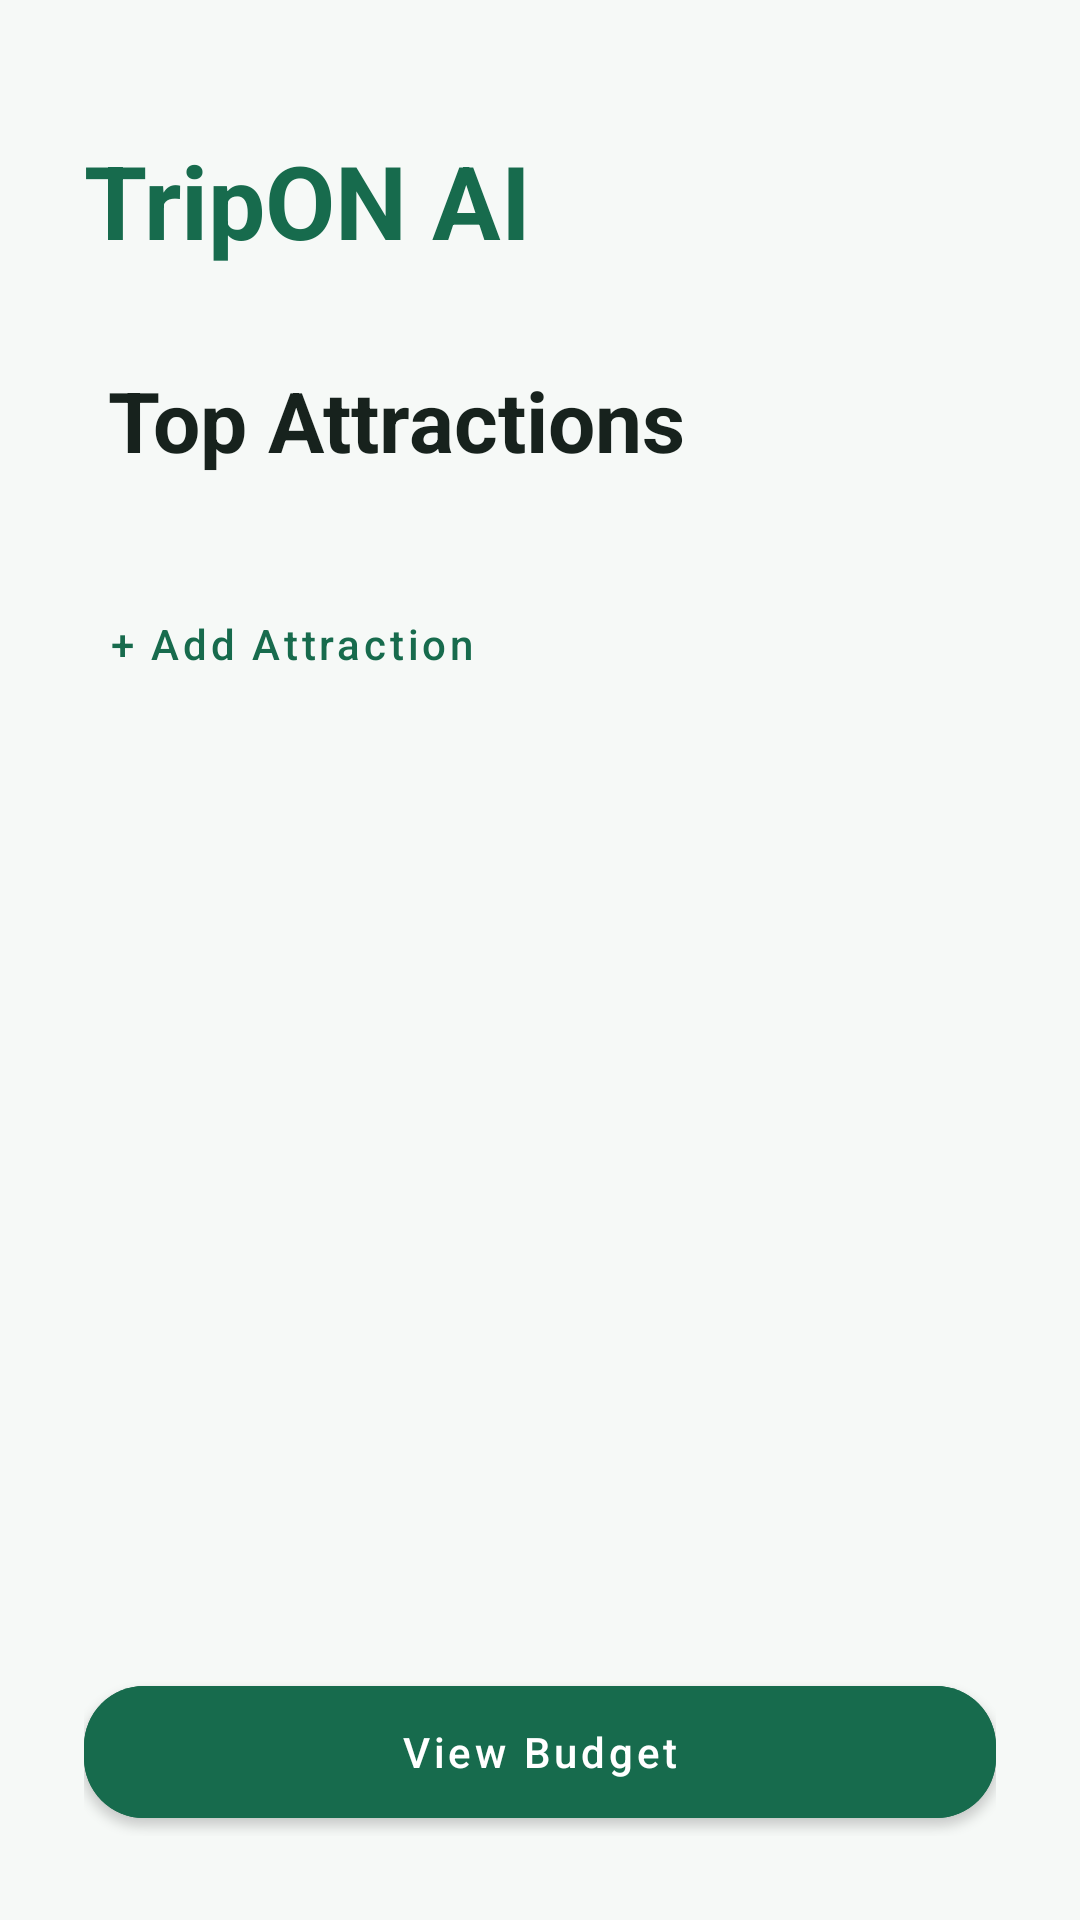

Layout XML and referenced resources for this Android screen:
<!-- AndroidManifest.xml: application theme Theme.TripOnAI -->
<!-- res/layout/fragment_attraction_recommendations.xml -->
<?xml version="1.0" encoding="utf-8"?>
<androidx.constraintlayout.widget.ConstraintLayout xmlns:android="http://schemas.android.com/apk/res/android"
    xmlns:app="http://schemas.android.com/apk/res-auto"
    xmlns:tools="http://schemas.android.com/tools"
    android:layout_width="match_parent"
    android:layout_height="match_parent"
    android:background="@color/tripon_background"
    android:fitsSystemWindows="true">

    <androidx.core.widget.NestedScrollView
        android:layout_width="match_parent"
        android:layout_height="0dp"
        app:layout_constraintBottom_toTopOf="@id/layout_buttons"
        app:layout_constraintTop_toTopOf="parent">

        <androidx.constraintlayout.widget.ConstraintLayout
            android:layout_width="match_parent"
            android:layout_height="wrap_content"
            android:paddingStart="28dp"
            android:paddingTop="28dp"
            android:paddingEnd="28dp"
            android:paddingBottom="28dp">

            <TextView
                android:id="@+id/tv_brand"
                android:layout_width="wrap_content"
                android:layout_height="wrap_content"
                android:layout_marginTop="16dp"
                android:text="@string/app_name"
                android:textColor="@color/tripon_green"
                android:textSize="34sp"
                android:textStyle="bold"
                app:layout_constraintStart_toStartOf="parent"
                app:layout_constraintTop_toTopOf="parent" />

            <TextView
                android:id="@+id/tv_attractions_title"
                android:layout_width="wrap_content"
                android:layout_height="wrap_content"
                android:layout_marginStart="8dp"
                android:layout_marginTop="32dp"
                android:text="Top Attractions"
                android:textColor="@color/tripon_text"
                android:textSize="28sp"
                android:textStyle="bold"
                app:layout_constraintStart_toStartOf="parent"
                app:layout_constraintTop_toBottomOf="@id/tv_brand" />

            <androidx.recyclerview.widget.RecyclerView
                android:id="@+id/rv_attractions"
                android:layout_width="0dp"
                android:layout_height="wrap_content"
                android:layout_marginTop="24dp"
                app:layout_constraintEnd_toEndOf="parent"
                app:layout_constraintStart_toStartOf="parent"
                app:layout_constraintTop_toBottomOf="@id/tv_attractions_title"
                tools:listitem="@layout/item_attraction" />

            <com.google.android.material.button.MaterialButton
                android:id="@+id/btn_add_attraction"
                style="@style/Widget.MaterialComponents.Button.TextButton"
                android:layout_width="wrap_content"
                android:layout_height="wrap_content"
                android:layout_marginTop="8dp"
                android:text="+ Add Attraction"
                android:textAllCaps="false"
                android:textColor="@color/tripon_green"
                app:icon="@drawable/ic_add"
                app:iconSize="16dp"
                app:iconTint="@color/tripon_green"
                app:layout_constraintStart_toStartOf="parent"
                app:layout_constraintTop_toBottomOf="@id/rv_attractions" />

        </androidx.constraintlayout.widget.ConstraintLayout>
    </androidx.core.widget.NestedScrollView>

    <LinearLayout
        android:id="@+id/layout_buttons"
        android:layout_width="match_parent"
        android:layout_height="wrap_content"
        android:orientation="vertical"
        android:padding="28dp"
        app:layout_constraintBottom_toBottomOf="parent">

        <com.google.android.material.button.MaterialButton
            android:id="@+id/btn_see_budget"
            android:layout_width="match_parent"
            android:layout_height="56dp"
            android:backgroundTint="@color/tripon_green"
            android:text="View Budget"
            android:textAllCaps="false"
            android:textColor="@color/tripon_white"
            app:cornerRadius="20dp" />

    </LinearLayout>

</androidx.constraintlayout.widget.ConstraintLayout>
<!-- res/layout/item_attraction.xml (included above) -->
<?xml version="1.0" encoding="utf-8"?>
<com.google.android.material.card.MaterialCardView xmlns:android="http://schemas.android.com/apk/res/android"
    xmlns:app="http://schemas.android.com/apk/res-auto"
    android:layout_width="match_parent"
    android:layout_height="wrap_content"
    android:layout_marginBottom="16dp"
    app:cardCornerRadius="16dp"
    app:cardElevation="2dp"
    app:strokeWidth="0dp">

    <androidx.constraintlayout.widget.ConstraintLayout
        android:layout_width="match_parent"
        android:layout_height="wrap_content"
        android:padding="20dp">

        <TextView
            android:id="@+id/tv_attraction_name"
            android:layout_width="0dp"
            android:layout_height="wrap_content"
            android:text="Attraction Name"
            android:textColor="@color/tripon_green"
            android:textStyle="bold"
            android:textSize="18sp"
            app:layout_constraintStart_toStartOf="parent"
            app:layout_constraintTop_toTopOf="parent"
            app:layout_constraintEnd_toStartOf="@id/btn_remove_attraction"/>

        <ImageButton
            android:id="@+id/btn_remove_attraction"
            android:layout_width="32dp"
            android:layout_height="32dp"
            android:background="?attr/selectableItemBackgroundBorderless"
            android:src="@drawable/ic_delete"
            app:layout_constraintTop_toTopOf="parent"
            app:layout_constraintEnd_toEndOf="parent"
            app:tint="@color/tripon_secondary_text"
            android:contentDescription="Remove attraction" />

        <TextView
            android:id="@+id/tv_attraction_desc"
            android:layout_width="match_parent"
            android:layout_height="wrap_content"
            android:layout_marginTop="8dp"
            android:text="Detailed description of the place."
            android:textColor="@color/tripon_secondary_text"
            android:textSize="14sp"
            app:layout_constraintTop_toBottomOf="@id/tv_attraction_name" />

        <TextView
            android:id="@+id/tv_attraction_location"
            android:layout_width="wrap_content"
            android:layout_height="wrap_content"
            android:layout_marginTop="12dp"
            android:text="Ella, Badulla"
            android:textColor="@color/tripon_text"
            android:textSize="13sp"
            android:textStyle="bold"
            app:layout_constraintTop_toBottomOf="@id/tv_attraction_desc"
            app:layout_constraintStart_toStartOf="parent" />

        <com.google.android.material.button.MaterialButton
            android:id="@+id/btn_map_attraction"
            style="@style/Widget.MaterialComponents.Button.TextButton"
            android:layout_width="wrap_content"
            android:layout_height="wrap_content"
            android:layout_marginTop="8dp"
            android:padding="0dp"
            android:text="View on Google Maps"
            android:textAllCaps="false"
            android:textColor="@color/tripon_green"
            android:textSize="13sp"
            app:icon="@drawable/ic_home"
            app:iconPadding="8dp"
            app:iconSize="16dp"
            app:iconTint="@color/tripon_green"
            app:layout_constraintTop_toBottomOf="@id/tv_attraction_location"
            app:layout_constraintStart_toStartOf="parent" />

    </androidx.constraintlayout.widget.ConstraintLayout>

</com.google.android.material.card.MaterialCardView>
<!-- resources referenced by this layout -->
<resources>
  <color name="tripon_background">#F6F9F7</color>
  <color name="tripon_green">#176B4D</color>
  <color name="tripon_secondary_text">#66736B</color>
  <color name="tripon_text">#17221D</color>
  <color name="tripon_white">#FFFFFF</color>
  <!-- drawable ic_delete (drawable) -->
  <vector xmlns:android="http://schemas.android.com/apk/res/android"
      android:width="24dp"
      android:height="24dp"
      android:viewportWidth="24"
      android:viewportHeight="24">
      <path
          android:fillColor="#FF000000"
          android:pathData="M6,19c0,1.1 0.9,2 2,2h8c1.1,0 2,-0.9 2,-2V7H6v12zM19,4h-3.5l-1,-1h-5L8.5,4H5v2h14V4z" />
  </vector>
  <!-- drawable ic_home (drawable) -->
  <vector xmlns:android="http://schemas.android.com/apk/res/android"
      android:width="24dp"
      android:height="24dp"
      android:viewportWidth="24"
      android:viewportHeight="24">
      <path
          android:fillColor="#176B4D"
          android:pathData="M10,20V14H14V20H19V12H22L12,3L2,12H5V20H10Z" />
  </vector>
  <string name="app_name">TripON AI</string>
  <style name="Theme.TripOnAI" parent="Theme.MaterialComponents.Light.NoActionBar">
          
          <item name="colorPrimary">@color/tripon_green</item>
          <item name="colorPrimaryVariant">@color/primary_variant</item>
          <item name="colorOnPrimary">@color/tripon_white</item>
          
          <item name="colorSecondary">@color/tripon_light_green</item>
          <item name="colorSecondaryVariant">@color/secondary_variant</item>
          <item name="colorOnSecondary">@color/tripon_green</item>
  
          
          <item name="android:windowBackground">@color/tripon_background</item>
          <item name="android:windowNoTitle">true</item>
          <item name="android:windowActionBar">false</item>
  
          
          <item name="android:statusBarColor">@android:color/transparent</item>
          <item name="android:navigationBarColor">@android:color/transparent</item>
          <item name="android:windowLightStatusBar">true</item>
          <item name="android:windowDrawsSystemBarBackgrounds">true</item>
      </style>
  <color name="primary_variant">#0E4D34</color>
  <color name="tripon_light_green">#DBF0E5</color>
  <color name="secondary_variant">#B8D9C8</color>
</resources>
